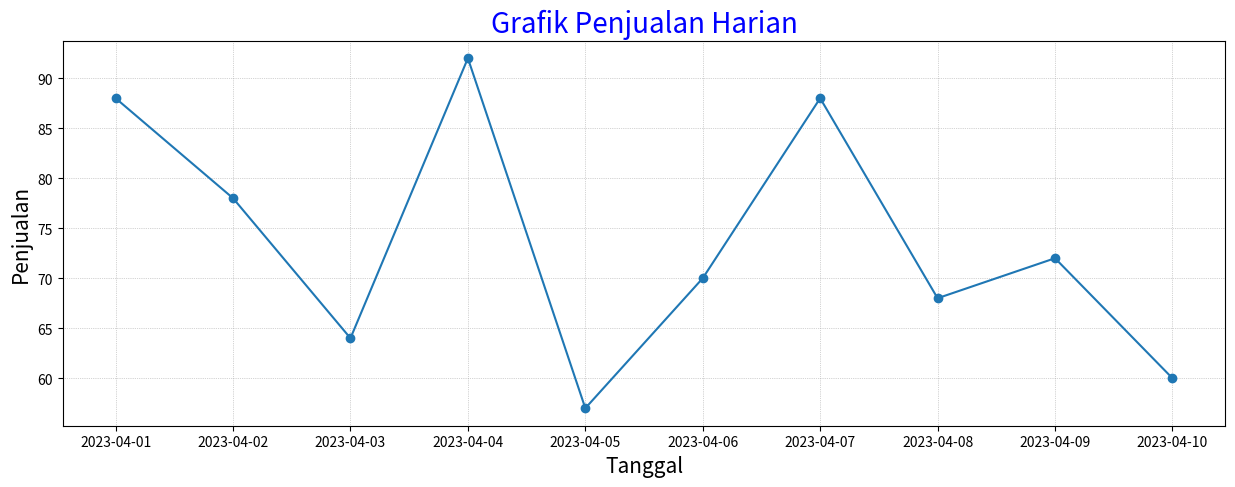

Recreate this plot in Python.
import matplotlib.pyplot as plt
import pandas as pd
import numpy as np

# Membuat dataset sederhana
np.random.seed(42)
data = {
    'Tanggal': pd.date_range(start='2023-04-01', end='2023-04-10'),
    'Penjualan': np.random.randint(50, 100, size=10)
}

dataset = pd.DataFrame(data)

# Plotting dataset
plt.figure(figsize=(15,5))
plt.plot(dataset['Tanggal'], dataset['Penjualan'], marker='o')
plt.title('Grafik Penjualan Harian', loc='center', fontsize=20, color='blue')
plt.xlabel('Tanggal', fontsize=15)
plt.ylabel('Penjualan', fontsize=15)
plt.grid(color='darkgray', linestyle=':', linewidth=0.5)
plt.show()
